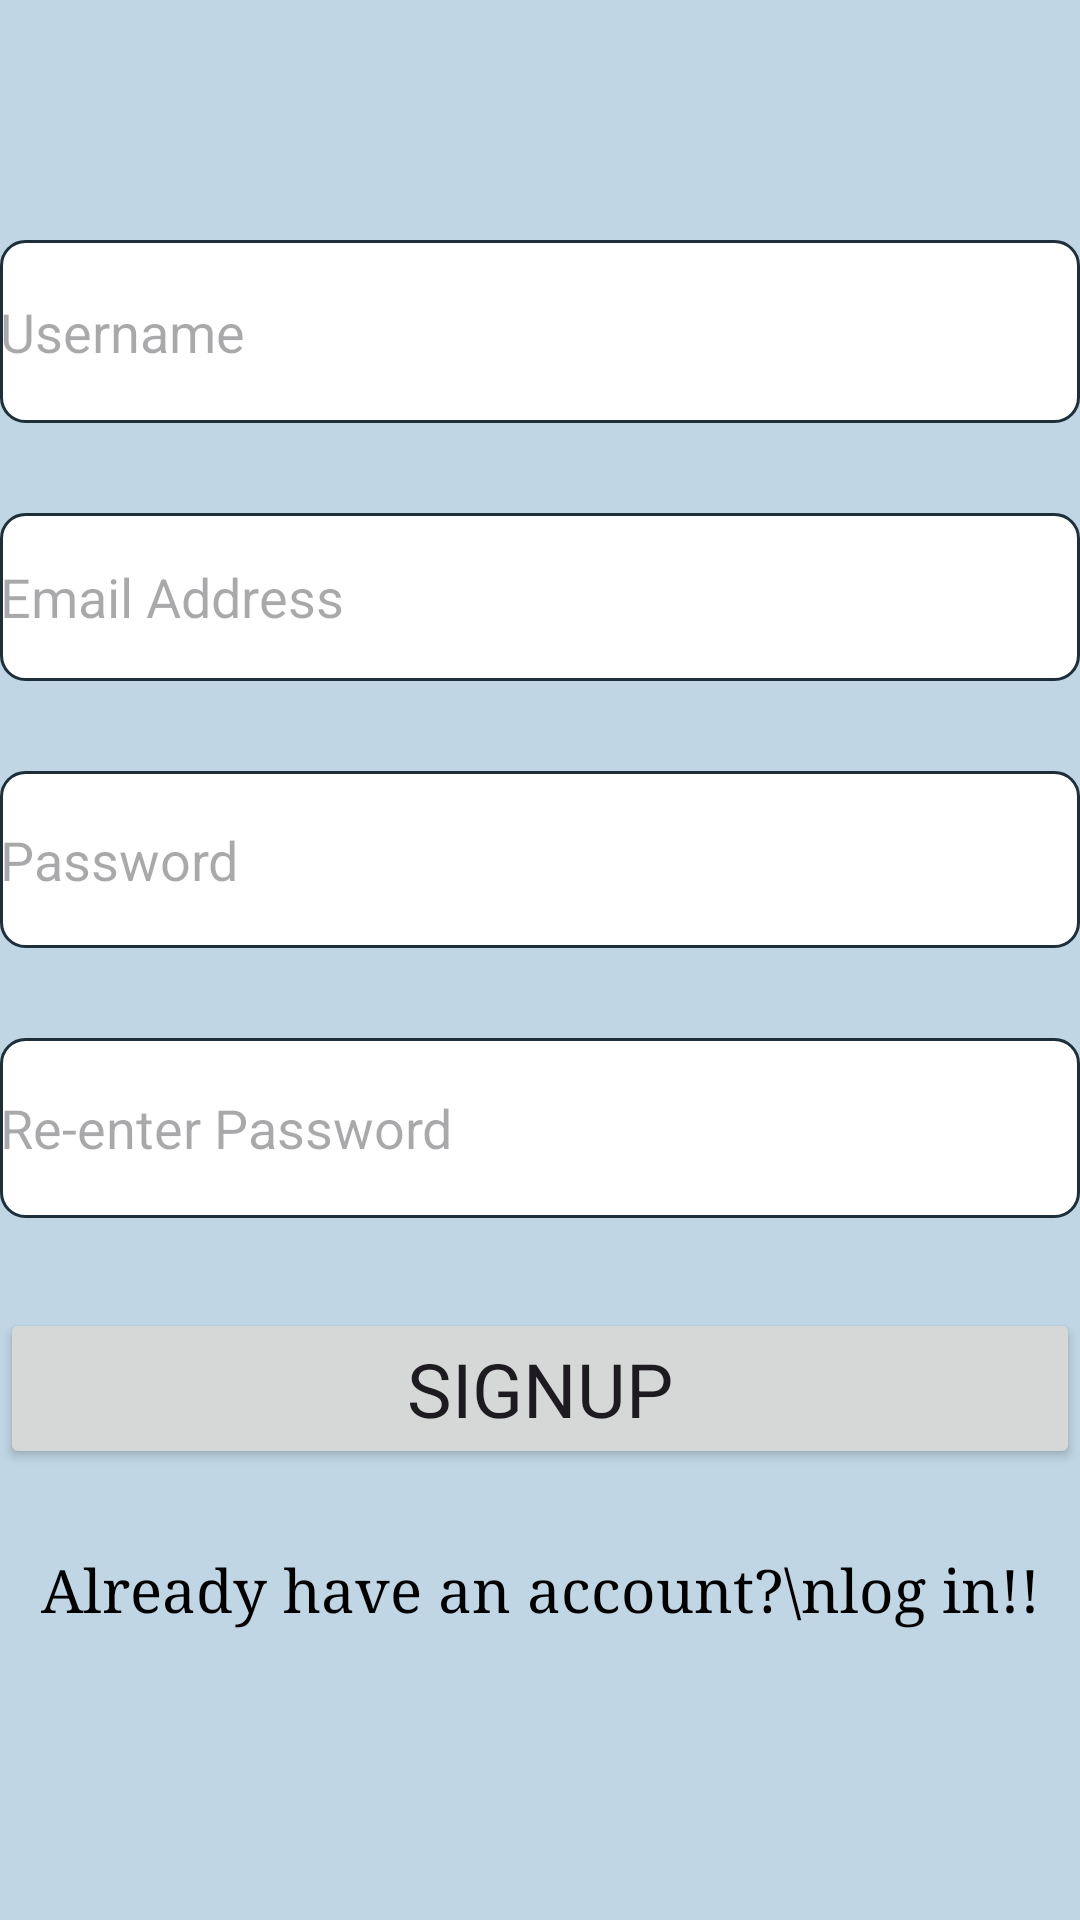

Reconstruct the res/layout file that produces this screen, plus the resources it refers to.
<!-- AndroidManifest.xml: application theme Theme.Couselling -->
<!-- res/layout/client_sign_up.xml -->
<?xml version="1.0" encoding="utf-8"?>
<LinearLayout xmlns:android="http://schemas.android.com/apk/res/android"
    android:layout_width="match_parent"
    android:layout_height="match_parent"
    android:background="#C0D6E4"
    android:orientation="vertical">


    <EditText
        android:id="@+id/name"
        android:layout_width="match_parent"
        android:layout_height="61dp"
        android:layout_marginTop="80dp"
        android:ems="10"
        android:background="@drawable/edittext_background"
        android:hint="Username"
        android:inputType="text" />

    <EditText
        android:id="@+id/Email"
        android:layout_width="match_parent"
        android:layout_height="56dp"
        android:layout_marginTop="30dp"
        android:ems="10"
        android:background="@drawable/edittext_background"
        android:hint="Email Address"
        android:inputType="textEmailAddress" />

    <EditText
        android:id="@+id/password"
        android:layout_width="match_parent"
        android:layout_height="59dp"
        android:layout_marginTop="30dp"
        android:ems="10"
        android:background="@drawable/edittext_background"
        android:hint="Password"
        android:inputType="textPassword" />


    <EditText
        android:id="@+id/password2"
        android:layout_width="match_parent"
        android:layout_height="60dp"
        android:layout_marginTop="30dp"
        android:ems="10"
        android:background="@drawable/edittext_background"
        android:hint="Re-enter Password"
        android:inputType="textPassword" />

    <Button
        android:id="@+id/Signup"
        android:layout_width="match_parent"
        android:layout_height="wrap_content"
        android:layout_marginTop="30dp"
        android:fontFamily="sans-serif"
        android:textColorLink="#009688"
        android:onClick="clientSignUp"
        android:textSize="25dp"
        android:text="SignUp" />
    <TextView
        android:id="@+id/status"
        android:layout_width="match_parent"
        android:layout_height="wrap_content"
        android:textSize="20dp"
        android:textColor="@color/black"
        />

    <TextView
        android:id="@+id/login"
        android:layout_width="match_parent"
        android:layout_height="wrap_content"
        android:fontFamily="serif"
        android:onClick="DOLogin"
        android:text="Already have an account?\nlog in!!"
        android:textAlignment="center"
        android:textColor="@color/black"
        android:textSize="20dp" />


</LinearLayout>
<!-- resources referenced by this layout -->
<resources>
  <color name="black">#FF000000</color>
  <!-- drawable edittext_background (drawable) -->
  <?xml version="1.0" encoding="utf-8"?>
      <shape xmlns:android="http://schemas.android.com/apk/res/android"
          android:shape="rectangle">
          <corners android:radius="8dp" /> 
          <solid android:color="#FFFFFF" /> 
          <stroke
              android:width="1dp"
              android:color="#1E2F3C" /> 
      </shape>
  <style name="Theme.Couselling" parent="Base.Theme.Couselling" />
  <style name="Base.Theme.Couselling" parent="Theme.Material3.DayNight.NoActionBar">
          
          
      </style>
</resources>
